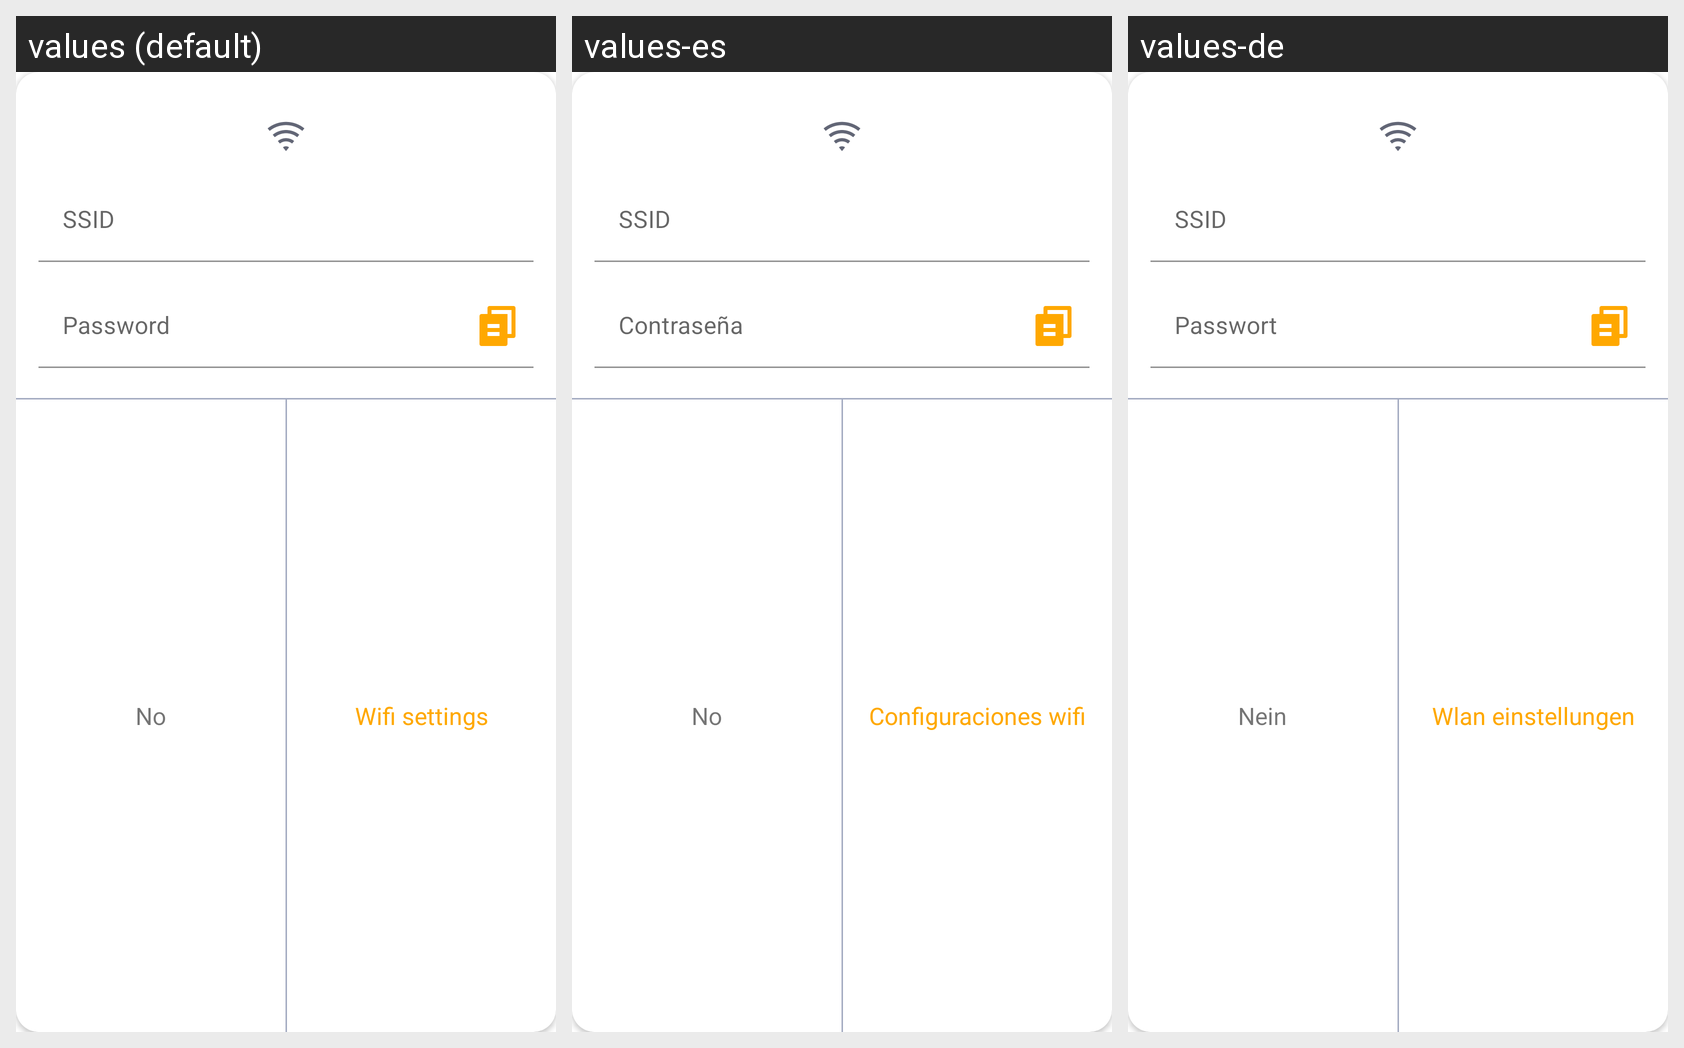

For this localized Android screen grid, give each drawn string resource with its value in every locale shown.
Android screen res/layout/dialog_connect_wifi2.xml rendered under 3 locales, left to right: values (default), values-es, values-de. Device: Nexus 5 (rendered at 1080×1920; each locale shown at half size, 540×960, under a caption strip naming it); theme Theme.QRScanner.
Other locales in the repository, not shown: values-fr, values-pt, values-ru.
Strings drawn on this screen, with the default value and each locale's value (text and hints the layout hard-codes, and strings that could not be matched under every locale, appear in the picture but are not listed):

ssid
  values: SSID
  values-es: SSID
  values-de: SSID

password
  values: Password
  values-es: Contraseña
  values-de: Passwort

no
  values: No
  values-es: No
  values-de: Nein

wifi_settings
  values: Wifi settings
  values-es: Configuraciones wifi
  values-de: Wlan einstellungen
